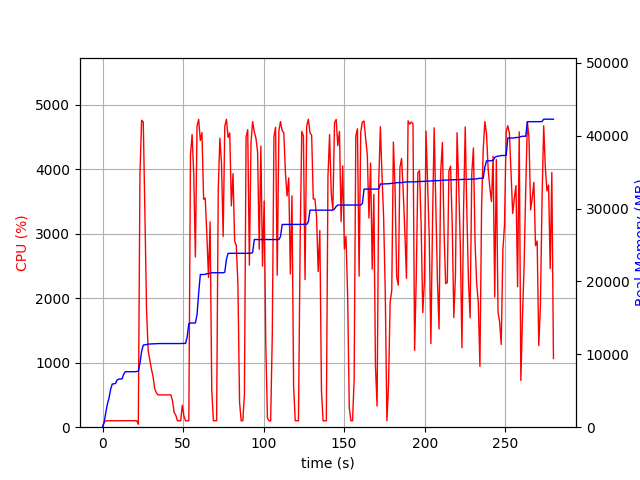

Data behind this chart, as committed beside it:
elapsed_time, nproc, cpu, mem_real, mem_virtual
4.506111145019531e-05, 1, 0.0, 6.18, 3186
1.008, 1, 75.4, 701.2, 1688
2.017, 1, 99.1, 1997, 3656
3.026, 1, 100.1, 3185, 5000
4.035, 1, 100.1, 4005, 6776
5.043, 1, 100.2, 5215, 8578
6.05, 1, 99.3, 5933, 8690
7.058, 1, 100.2, 5945, 8690
8.067, 1, 100.1, 6021, 8690
9.075, 1, 99.1, 6477, 8702
10.08, 1, 101.1, 6605, 8702
11.09, 1, 100.2, 6617, 8702
12.1, 1, 99.8, 6627, 8702
13.12, 1, 99.8, 7273, 10750
14.13, 1, 100.8, 7615, 10750
15.14, 1, 99.9, 7615, 10750
16.15, 1, 99.9, 7617, 10750
17.16, 1, 99.9, 7617, 10750
18.17, 1, 100.0, 7617, 10750
19.18, 1, 99.9, 7617, 10750
20.19, 1, 100.9, 7619, 10750
21.2, 1, 99.9, 7651, 10750
22.22, 2, 45.5, 7675, 10788
23.23, 1, 3918, 8787, 15257
24.25, 1, 4760, 10403, 17037
25.28, 1, 4735, 11265, 17936
26.29, 1, 3337, 11309, 17953
27.31, 1, 1832, 11361, 17977
28.32, 1, 1192, 11394, 18015
29.33, 1, 1049, 11422, 18015
30.34, 1, 901.4, 11436, 18015
31.34, 1, 790.4, 11436, 18015
32.35, 1, 602.3, 11456, 18095
33.36, 1, 537.0, 11456, 18095
34.37, 1, 500.9, 11478, 18095
35.38, 1, 501.6, 11478, 18095
36.39, 1, 499.9, 11478, 18095
37.4, 1, 501.7, 11478, 18095
38.41, 1, 500.5, 11478, 18095
39.42, 1, 502.0, 11484, 18151
40.43, 1, 499.6, 11484, 18151
41.44, 1, 503.5, 11484, 18151
42.45, 1, 500.2, 11484, 18151
43.47, 1, 403.2, 11484, 18151
44.48, 1, 226.4, 11484, 18151
45.49, 1, 185.8, 11484, 18151
46.5, 1, 99.9, 11484, 18151
47.51, 1, 99.9, 11484, 18151
48.52, 1, 100.8, 11484, 18151
49.53, 1, 341.0, 11500, 18151
50.55, 1, 169.9, 11500, 18151
51.56, 1, 99.9, 11500, 18151
52.57, 1, 99.8, 12428, 21351
53.58, 1, 99.9, 14216, 21719
54.59, 1, 4223, 14302, 21719
55.61, 1, 4540, 14304, 21719
56.64, 1, 3918, 14304, 21719
57.65, 1, 2641, 14306, 21719
58.67, 1, 4668, 15432, 25533
59.69, 1, 4774, 18405, 26364
... 217 more rows
